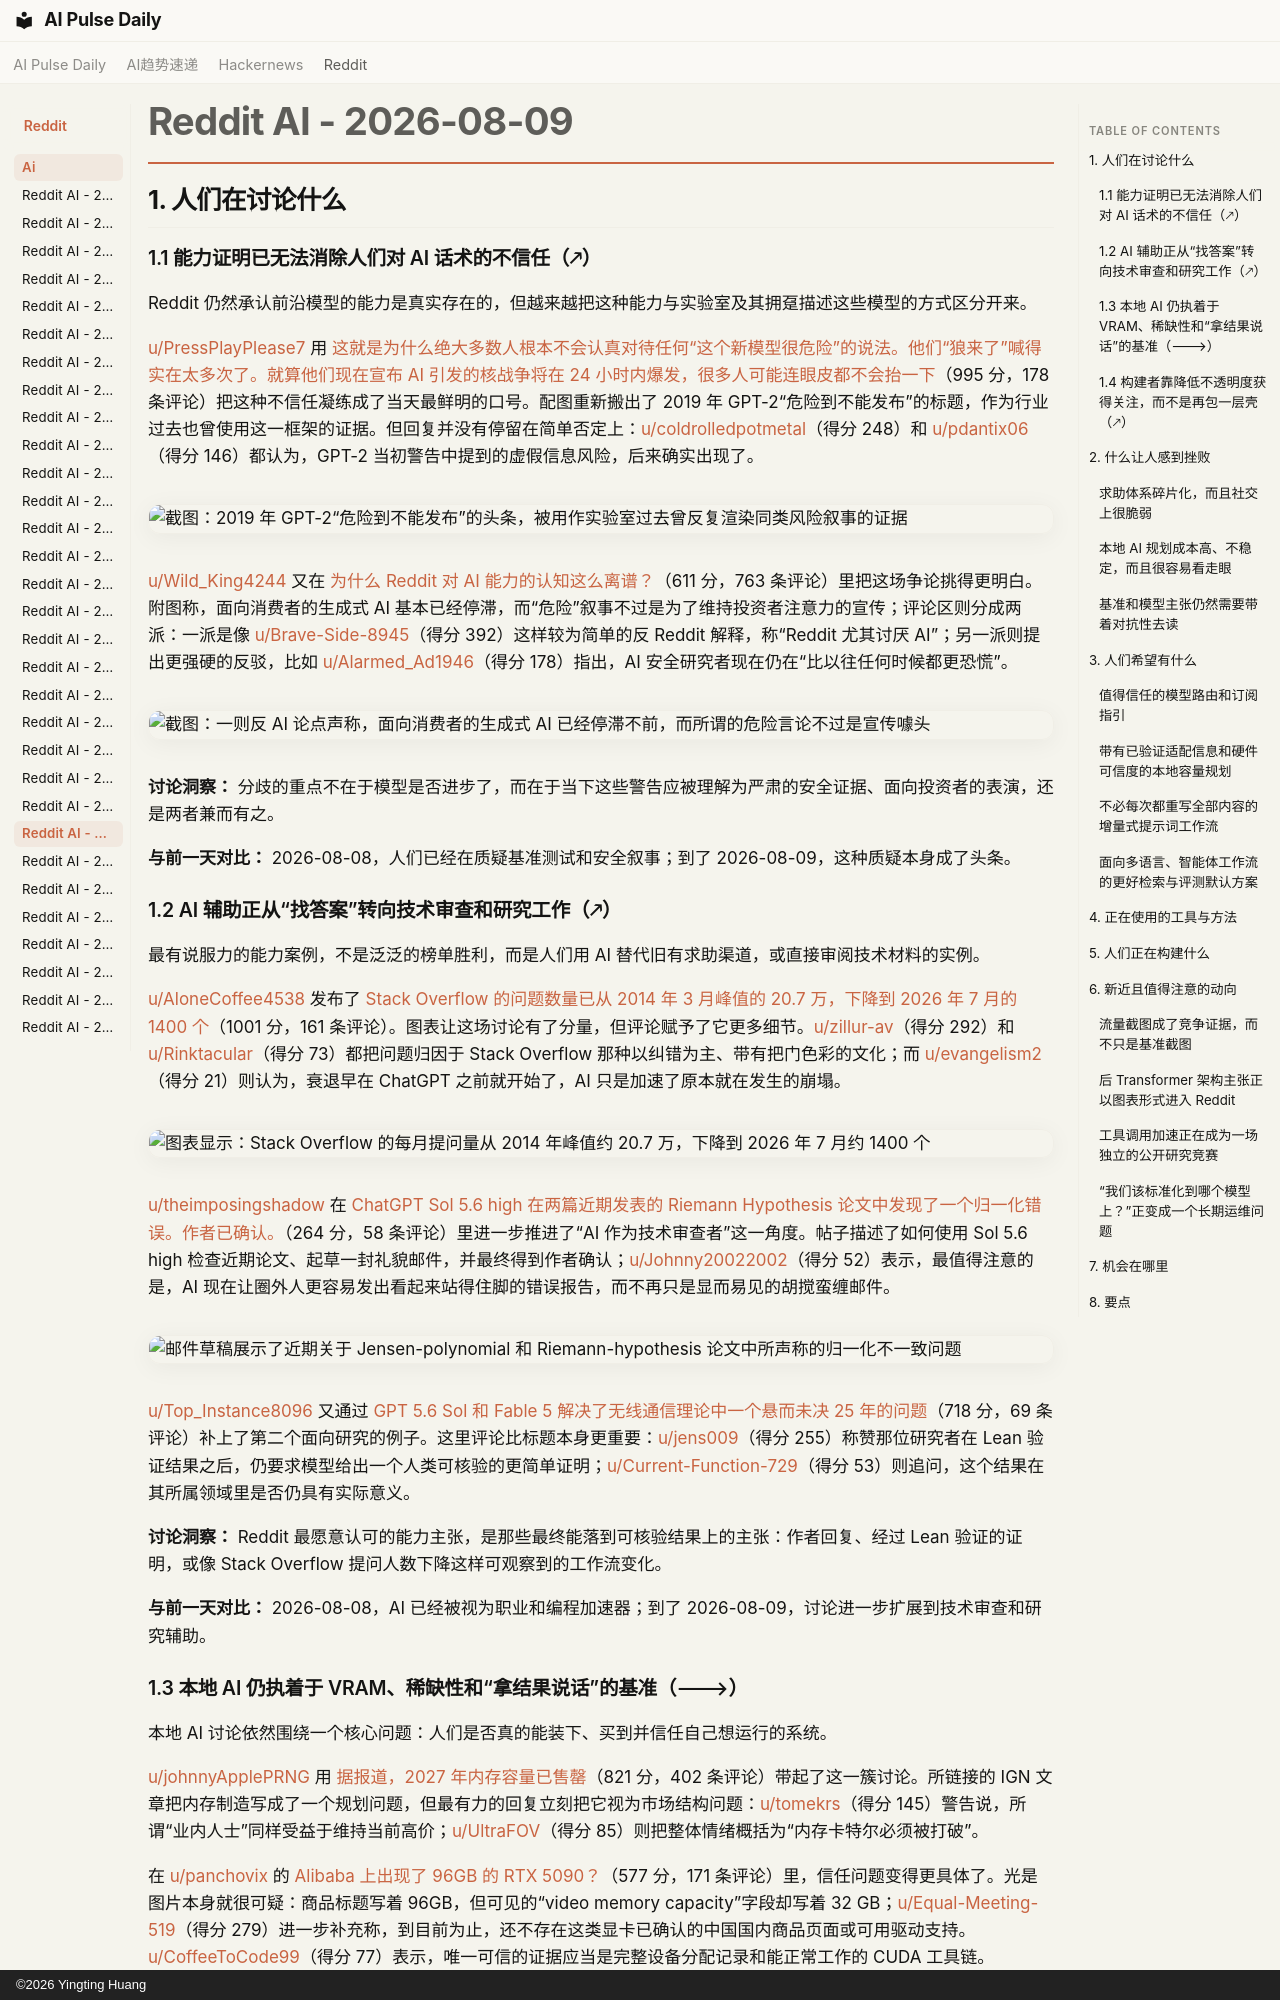

repository: vibewatch/vibewatch.github.io · page: reddit/ai/2026-08-09.zh/index.html · generator: mkdocs · copyright: ©2026 Yingting Huang

# Reddit AI - 2026-08-09

## 1. 人们在讨论什么

### 1.1 能力证明已无法消除人们对 AI 话术的不信任（🡕）

Reddit 仍然承认前沿模型的能力是真实存在的，但越来越把这种能力与实验室及其拥趸描述这些模型的方式区分开来。

[u/PressPlayPlease7](https://www.reddit.com/user/PressPlayPlease7) 用 [这就是为什么绝大多数人根本不会认真对待任何“这个新模型很危险”的说法。他们“狼来了”喊得实在太多次了。就算他们现在宣布 AI 引发的核战争将在 24 小时内爆发，很多人可能连眼皮都不会抬一下](https://www.reddit.com/r/singularity/comments/1vivgeq/this_is_why_the_vast_majority_arent_taking_any/)（995 分，178 条评论）把这种不信任凝练成了当天最鲜明的口号。配图重新搬出了 2019 年 GPT-2“危险到不能发布”的标题，作为行业过去也曾使用这一框架的证据。但回复并没有停留在简单否定上：[u/coldrolledpotmetal](https://www.reddit.com/user/coldrolledpotmetal)（得分 248）和 [u/pdantix06](https://www.reddit.com/user/pdantix06)（得分 146）都认为，GPT-2 当初警告中提到的虚假信息风险，后来确实出现了。

![截图：2019 年 GPT-2“危险到不能发布”的头条，被用作实验室过去曾反复渲染同类风险叙事的证据](https://i.redd.it/11ht1un0g5ih1.png)

[u/Wild_King4244](https://www.reddit.com/user/Wild_King4244) 又在 [为什么 Reddit 对 AI 能力的认知这么离谱？](https://www.reddit.com/r/singularity/comments/1vjcoih/why_is_reddit_so_delusional_about_ai_capability/)（611 分，763 条评论）里把这场争论挑得更明白。附图称，面向消费者的生成式 AI 基本已经停滞，而“危险”叙事不过是为了维持投资者注意力的宣传；评论区则分成两派：一派是像 [u/Brave-Side-8945](https://www.reddit.com/user/Brave-Side-8945)（得分 392）这样较为简单的反 Reddit 解释，称“Reddit 尤其讨厌 AI”；另一派则提出更强硬的反驳，比如 [u/Alarmed_Ad1946](https://www.reddit.com/user/Alarmed_Ad1946)（得分 178）指出，AI 安全研究者现在仍在“比以往任何时候都更恐慌”。

![截图：一则反 AI 论点声称，面向消费者的生成式 AI 已经停滞不前，而所谓的危险言论不过是宣传噱头](https://i.redd.it/qd4pw79n49ih1.jpeg)

**讨论洞察：** 分歧的重点不在于模型是否进步了，而在于当下这些警告应被理解为严肃的安全证据、面向投资者的表演，还是两者兼而有之。

**与前一天对比：** 2026-08-08，人们已经在质疑基准测试和安全叙事；到了 2026-08-09，这种质疑本身成了头条。

### 1.2 AI 辅助正从“找答案”转向技术审查和研究工作（🡕）

最有说服力的能力案例，不是泛泛的榜单胜利，而是人们用 AI 替代旧有求助渠道，或直接审阅技术材料的实例。

[u/AloneCoffee4538](https://www.reddit.com/user/AloneCoffee4538) 发布了 [Stack Overflow 的问题数量已从 2014 年 3 月峰值的 20.7 万，下降到 2026 年 7 月的 1400 个](https://www.reddit.com/r/ArtificialInteligence/comments/1viznwk/stack_overflow_has_gone_from_a_peak_of_207k/)（1001 分，161 条评论）。图表让这场讨论有了分量，但评论赋予了它更多细节。[u/zillur-av](https://www.reddit.com/user/zillur-av)（得分 292）和 [u/Rinktacular](https://www.reddit.com/user/Rinktacular)（得分 73）都把问题归因于 Stack Overflow 那种以纠错为主、带有把门色彩的文化；而 [u/evangelism2](https://www.reddit.com/user/evangelism2)（得分 21）则认为，衰退早在 ChatGPT 之前就开始了，AI 只是加速了原本就在发生的崩塌。

![图表显示：Stack Overflow 的每月提问量从 2014 年峰值约 20.7 万，下降到 2026 年 7 月约 1400 个](https://i.redd.it/ytuz12f5c6ih1.jpeg)

[u/theimposingshadow](https://www.reddit.com/user/theimposingshadow) 在 [ChatGPT Sol 5.6 high 在两篇近期发表的 Riemann Hypothesis 论文中发现了一个归一化错误。作者已确认。](https://www.reddit.com/r/singularity/comments/1vj3rck/chatgpt_sol_56_high_found_a_normalization_error/)（264 分，58 条评论）里进一步推进了“AI 作为技术审查者”这一角度。帖子描述了如何使用 Sol 5.6 high 检查近期论文、起草一封礼貌邮件，并最终得到作者确认；[u/Johnny20022002](https://www.reddit.com/user/Johnny20022002)（得分 52）表示，最值得注意的是，AI 现在让圈外人更容易发出看起来站得住脚的错误报告，而不再只是显而易见的胡搅蛮缠邮件。

![邮件草稿展示了近期关于 Jensen-polynomial 和 Riemann-hypothesis 论文中所声称的归一化不一致问题](https://preview.redd.it/qrqenhng87ih1.jpeg?width=1080&format=pjpg&auto=webp&s=73cd2173c315d048a49571cd464ba0f6aac7c254)

[u/Top_Instance8096](https://www.reddit.com/user/Top_Instance8096) 又通过 [GPT 5.6 Sol 和 Fable 5 解决了无线通信理论中一个悬而未决 25 年的问题](https://www.reddit.com/r/singularity/comments/1vj5d09/gpt_56_sol_and_fable_5_settle_a_25_year_old/)（718 分，69 条评论）补上了第二个面向研究的例子。这里评论比标题本身更重要：[u/jens009](https://www.reddit.com/user/jens009)（得分 255）称赞那位研究者在 Lean 验证结果之后，仍要求模型给出一个人类可核验的更简单证明；[u/Current-Function-729](https://www.reddit.com/user/Current-Function-729)（得分 53）则追问，这个结果在其所属领域里是否仍具有实际意义。

**讨论洞察：** Reddit 最愿意认可的能力主张，是那些最终能落到可核验结果上的主张：作者回复、经过 Lean 验证的证明，或像 Stack Overflow 提问人数下降这样可观察到的工作流变化。

**与前一天对比：** 2026-08-08，AI 已经被视为职业和编程加速器；到了 2026-08-09，讨论进一步扩展到技术审查和研究辅助。
